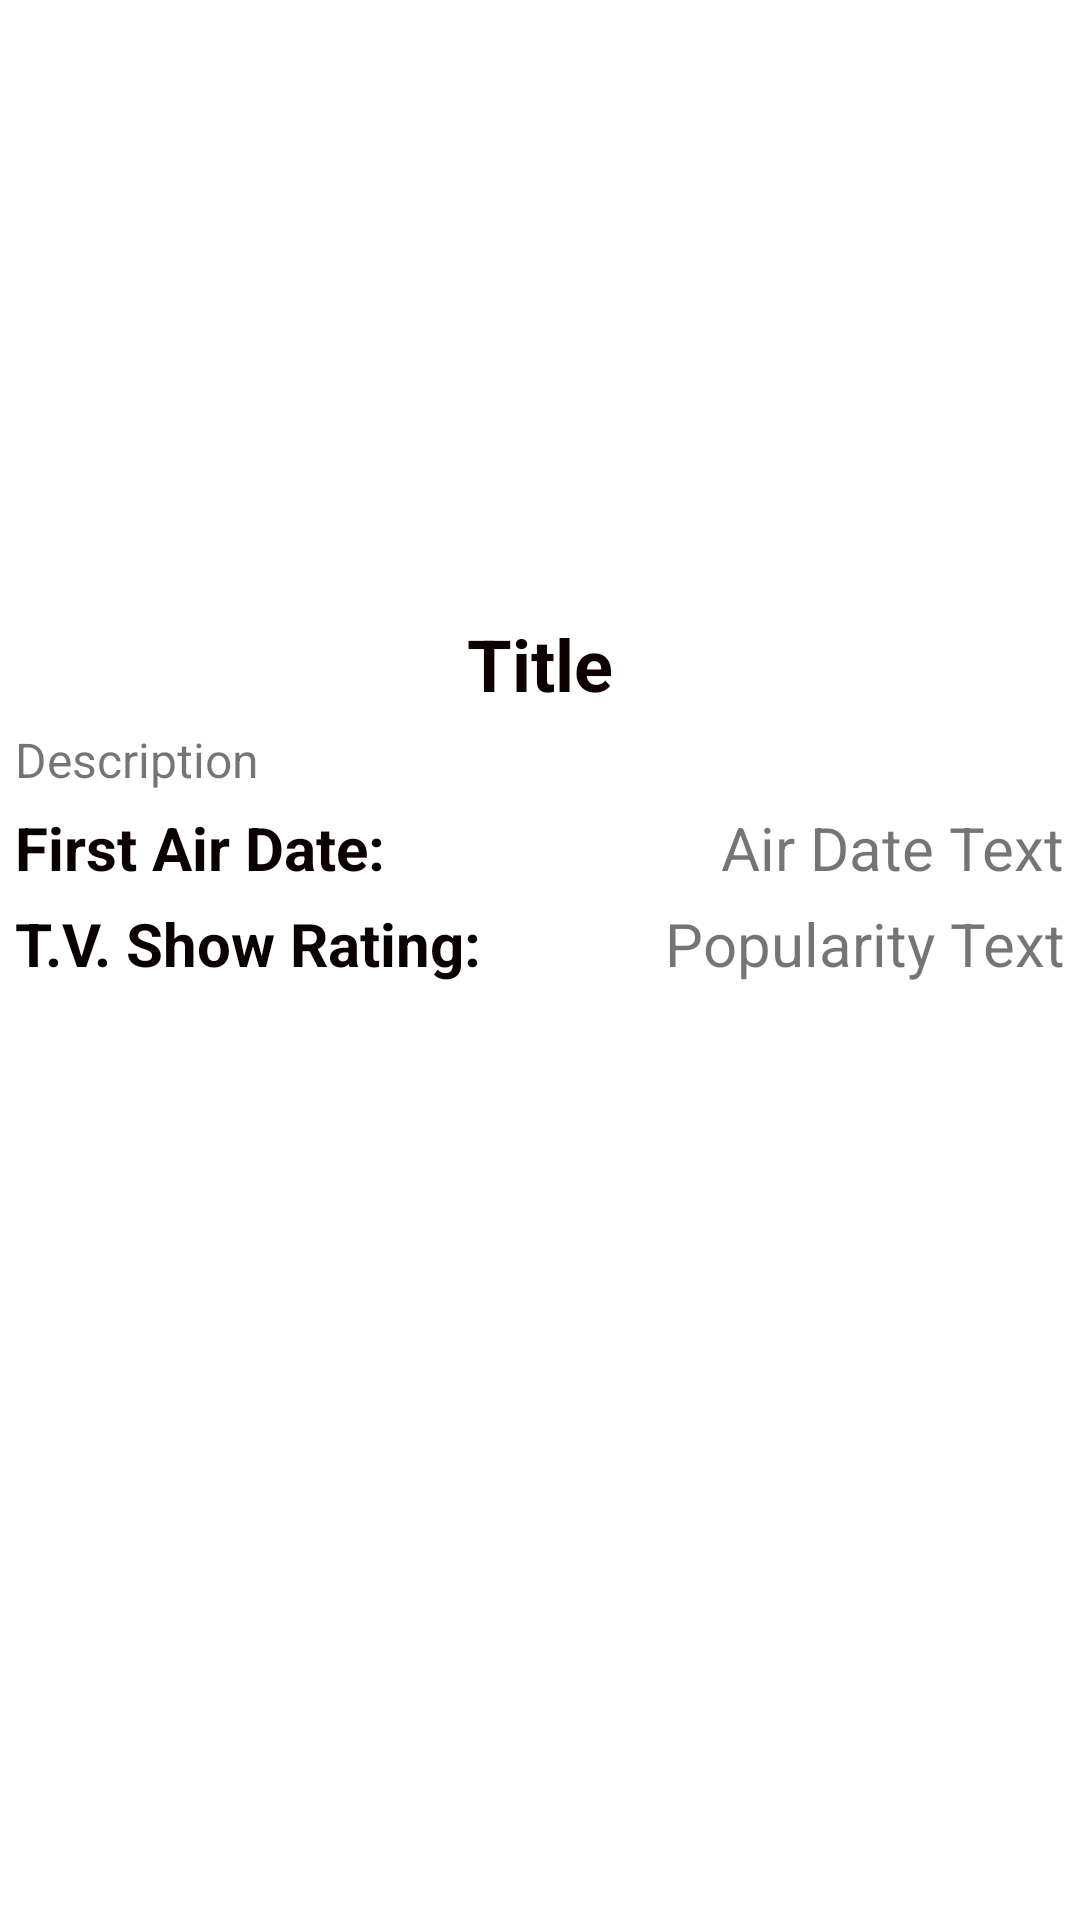

Here is an Android app screen rendered from its layout file. Give the layout XML and the strings, colors and styles it references.
<!-- AndroidManifest.xml: application theme Theme.MyFlixsterApp -->
<!-- res/layout/activity_detail.xml -->
<?xml version="1.0" encoding="utf-8"?>
<androidx.constraintlayout.widget.ConstraintLayout xmlns:android="http://schemas.android.com/apk/res/android"
    xmlns:app="http://schemas.android.com/apk/res-auto"
    xmlns:tools="http://schemas.android.com/tools"
    android:id="@+id/detailLayout"
    android:layout_width="match_parent"
    android:layout_height="match_parent"
    tools:context=".DetailActivity">

    <ImageView
        android:id="@+id/tvPic"
        android:layout_width="wrap_content"
        android:layout_height="200dp"
        android:paddingTop="5dp"
        app:layout_constraintEnd_toEndOf="parent"
        app:layout_constraintStart_toStartOf="parent"
        app:layout_constraintTop_toTopOf="parent"
        tools:srcCompat="@android:drawable/ic_menu_gallery" />

    <TextView
        android:id="@+id/tvTitle"
        android:layout_width="wrap_content"
        android:layout_height="wrap_content"
        android:paddingTop="5dp"
        android:text="Title"
        android:textColor="#0E0000"
        android:textSize="24sp"
        android:textStyle="bold"
        app:layout_constraintEnd_toEndOf="parent"
        app:layout_constraintStart_toStartOf="parent"
        app:layout_constraintTop_toBottomOf="@+id/tvPic" />

    <TextView
        android:id="@+id/tvDesc"
        android:layout_width="wrap_content"
        android:layout_height="wrap_content"
        android:paddingStart="5dp"
        android:paddingTop="5dp"
        android:paddingEnd="5dp"
        android:text="Description"
        android:textAlignment="viewStart"
        android:textSize="16sp"
        app:layout_constraintStart_toStartOf="parent"
        app:layout_constraintTop_toBottomOf="@+id/tvTitle" />

    <TextView
        android:id="@+id/airDate"
        android:layout_width="wrap_content"
        android:layout_height="wrap_content"
        android:paddingStart="5dp"
        android:paddingTop="5dp"
        android:text="First Air Date:"
        android:textColor="#0B0000"
        android:textSize="20sp"
        android:textStyle="bold"
        app:layout_constraintStart_toStartOf="parent"
        app:layout_constraintTop_toBottomOf="@+id/tvDesc" />

    <TextView
        android:id="@+id/airDateText"
        android:layout_width="wrap_content"
        android:layout_height="wrap_content"
        android:paddingTop="5dp"
        android:paddingEnd="5dp"
        android:text="Air Date Text"
        android:textSize="20sp"
        app:layout_constraintEnd_toEndOf="parent"
        app:layout_constraintTop_toBottomOf="@+id/tvDesc" />

    <TextView
        android:id="@+id/popularity"
        android:layout_width="wrap_content"
        android:layout_height="wrap_content"
        android:paddingStart="5dp"
        android:paddingTop="5dp"
        android:text="T.V. Show Rating:"
        android:textColor="#090000"
        android:textSize="20sp"
        android:textStyle="bold"
        app:layout_constraintStart_toStartOf="parent"
        app:layout_constraintTop_toBottomOf="@+id/airDate" />

    <TextView
        android:id="@+id/popularityText"
        android:layout_width="wrap_content"
        android:layout_height="wrap_content"
        android:paddingTop="5dp"
        android:paddingEnd="5dp"
        android:text="Popularity Text"
        android:textSize="20sp"
        app:layout_constraintEnd_toEndOf="parent"
        app:layout_constraintTop_toBottomOf="@+id/airDateText" />

</androidx.constraintlayout.widget.ConstraintLayout>
<!-- resources referenced by this layout -->
<resources>
  <style name="Theme.MyFlixsterApp" parent="Theme.MaterialComponents.DayNight.DarkActionBar">
          
          <item name="colorPrimary">@color/myGreen</item>
          <item name="colorPrimaryVariant">@color/black</item>
          <item name="colorOnPrimary">@color/white</item>
          
          <item name="colorSecondary">@color/teal_200</item>
          <item name="colorSecondaryVariant">@color/teal_700</item>
          <item name="colorOnSecondary">@color/black</item>
          
          <item name="android:statusBarColor">?attr/colorPrimaryVariant</item>
          
      </style>
  <color name="myGreen">#05C408</color>
  <color name="black">#FF000000</color>
  <color name="white">#FFFFFFFF</color>
  <color name="teal_200">#FF03DAC5</color>
  <color name="teal_700">#FF018786</color>
</resources>
